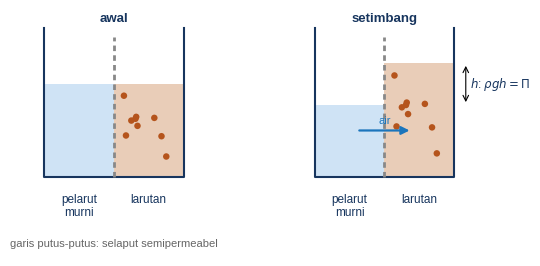

The matplotlib source for this figure:
import numpy as np, matplotlib; matplotlib.use('Agg'); import matplotlib.pyplot as plt
from matplotlib.patches import Rectangle, Circle, FancyArrowPatch as FA
plt.rcParams.update({'font.family':'Liberation Sans','font.size':10,'mathtext.fontset':'dejavusans','text.color':'#17355e'})
B='#1b75bc'; T='#17355e'; H='#b5541c'; W='#cfe3f5'
def sv(f,n): f.savefig(n,dpi=220,bbox_inches='tight'); plt.close(f)
f,axs=plt.subplots(1,2,figsize=(6.4,3.2))
for ax,(hl,hr,t) in zip(axs,[(2.0,2.0,'awal'),(1.55,2.45,'setimbang')]):
    ax.set_aspect('equal'); ax.axis('off')
    ax.plot([0,0,3,3],[3.2,0,0,3.2],color=T,lw=1.5); ax.plot([1.5,1.5],[0,3.0],color='#888',lw=2,ls=(0,(2,1.5)))
    ax.add_patch(Rectangle((0,0),1.5,hl,fc=W,ec='none')); ax.add_patch(Rectangle((1.5,0),1.5,hr,fc='#e9cdb8',ec='none'))
    rng=np.random.default_rng(2)
    for x,y in zip(rng.uniform(1.65,2.85,9),rng.uniform(0.2,hr-0.2,9)): ax.add_patch(Circle((x,y),0.07,fc=H))
    ax.text(0.75,-0.35,'pelarut\nmurni',ha='center',va='top',fontsize=8.5); ax.text(2.25,-0.35,'larutan',ha='center',va='top',fontsize=8.5)
    ax.text(1.5,3.35,t,ha='center',fontsize=9.5,fontweight='bold')
    if t=='setimbang':
        ax.annotate('',xy=(3.25,hr),xytext=(3.25,hl),arrowprops=dict(arrowstyle='<->',lw=.8)); ax.text(3.35,(hl+hr)/2,r'$h$: $\rho gh = \Pi$',va='center',fontsize=8.5)
        ax.add_patch(FA((0.9,1.0),(2.1,1.0),arrowstyle='-|>',mutation_scale=12,color=B,lw=1.6)); ax.text(1.5,1.15,'air',ha='center',fontsize=8,color=B)
    ax.set_xlim(-0.2,4.6); ax.set_ylim(-1.7,3.6)
axs[0].text(1.5,-1.5,'garis putus-putus: selaput semipermeabel',ha='center',fontsize=8,color='#666')
sv(f,'c_osmosis.png')
